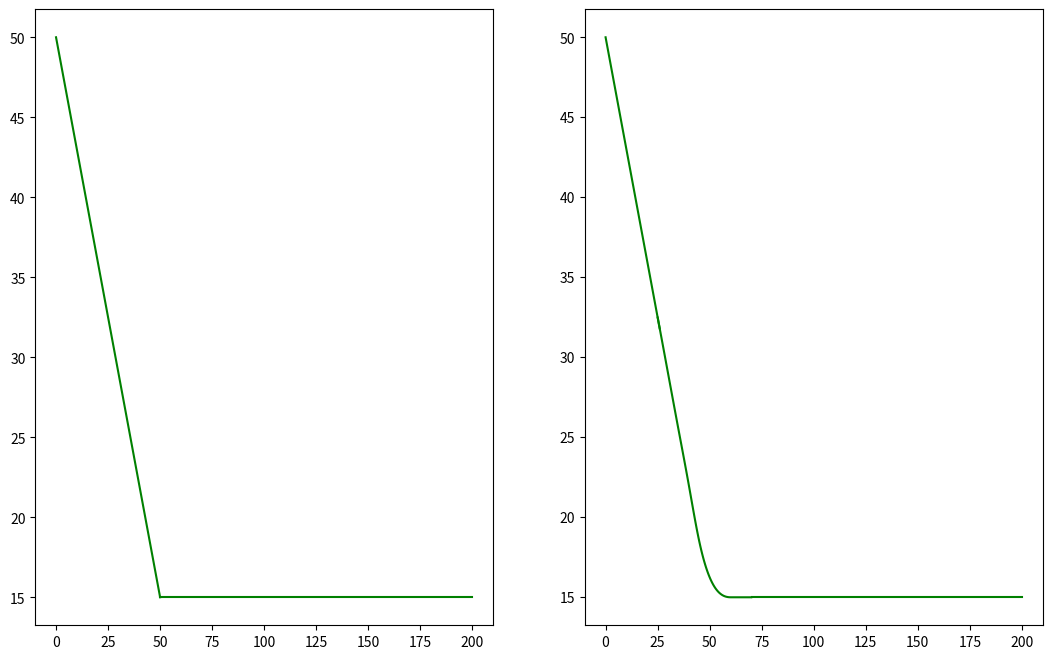

Write Python code to recreate this figure.
import numpy as np
import matplotlib.pyplot as plt
from scipy.interpolate import interp1d

list_for_x = list()
list_for_y = list()

x1 = np.linspace(0, 50, 1000)
y1 = -0.7 * x1 + 50

list_previous_x = [element for element in x1 if element < 26]
list_previous_y = [-0.7 * element + 50 for element in list_previous_x]

list_for_x = [element for element in x1 if element > 25 and element < 61][::100]
list_for_y = [-0.7 * element + 50 for element in list_for_x]

x2 = np.linspace(50, 200, 1000)
y2 = x1 / x1 * 15

[list_for_x.append(element) for element in x2 if element > 60 and element < 70]
[list_for_y.append(element/element * 15) for element in list_for_x if element > 60 and element < 70]

list_next_x = [element for element in x2 if element > 70]
list_next_y = [element/element * 15 for element in list_next_x]


f = interp1d(list_for_x, list_for_y, kind='cubic')
xnew = np.linspace(list_for_x[0], list_for_x[-1], num = 100, endpoint=True)


fig, axes = plt.subplots(1, 2, figsize=(13,8))
axes[0].plot(x1, y1, '-', x2, y2, '-', color='g')
axes[1].plot(xnew, f(xnew), '-', list_previous_x, list_previous_y, '-',\
    list_next_x, list_next_y, '-', color='g')

plt.show()
